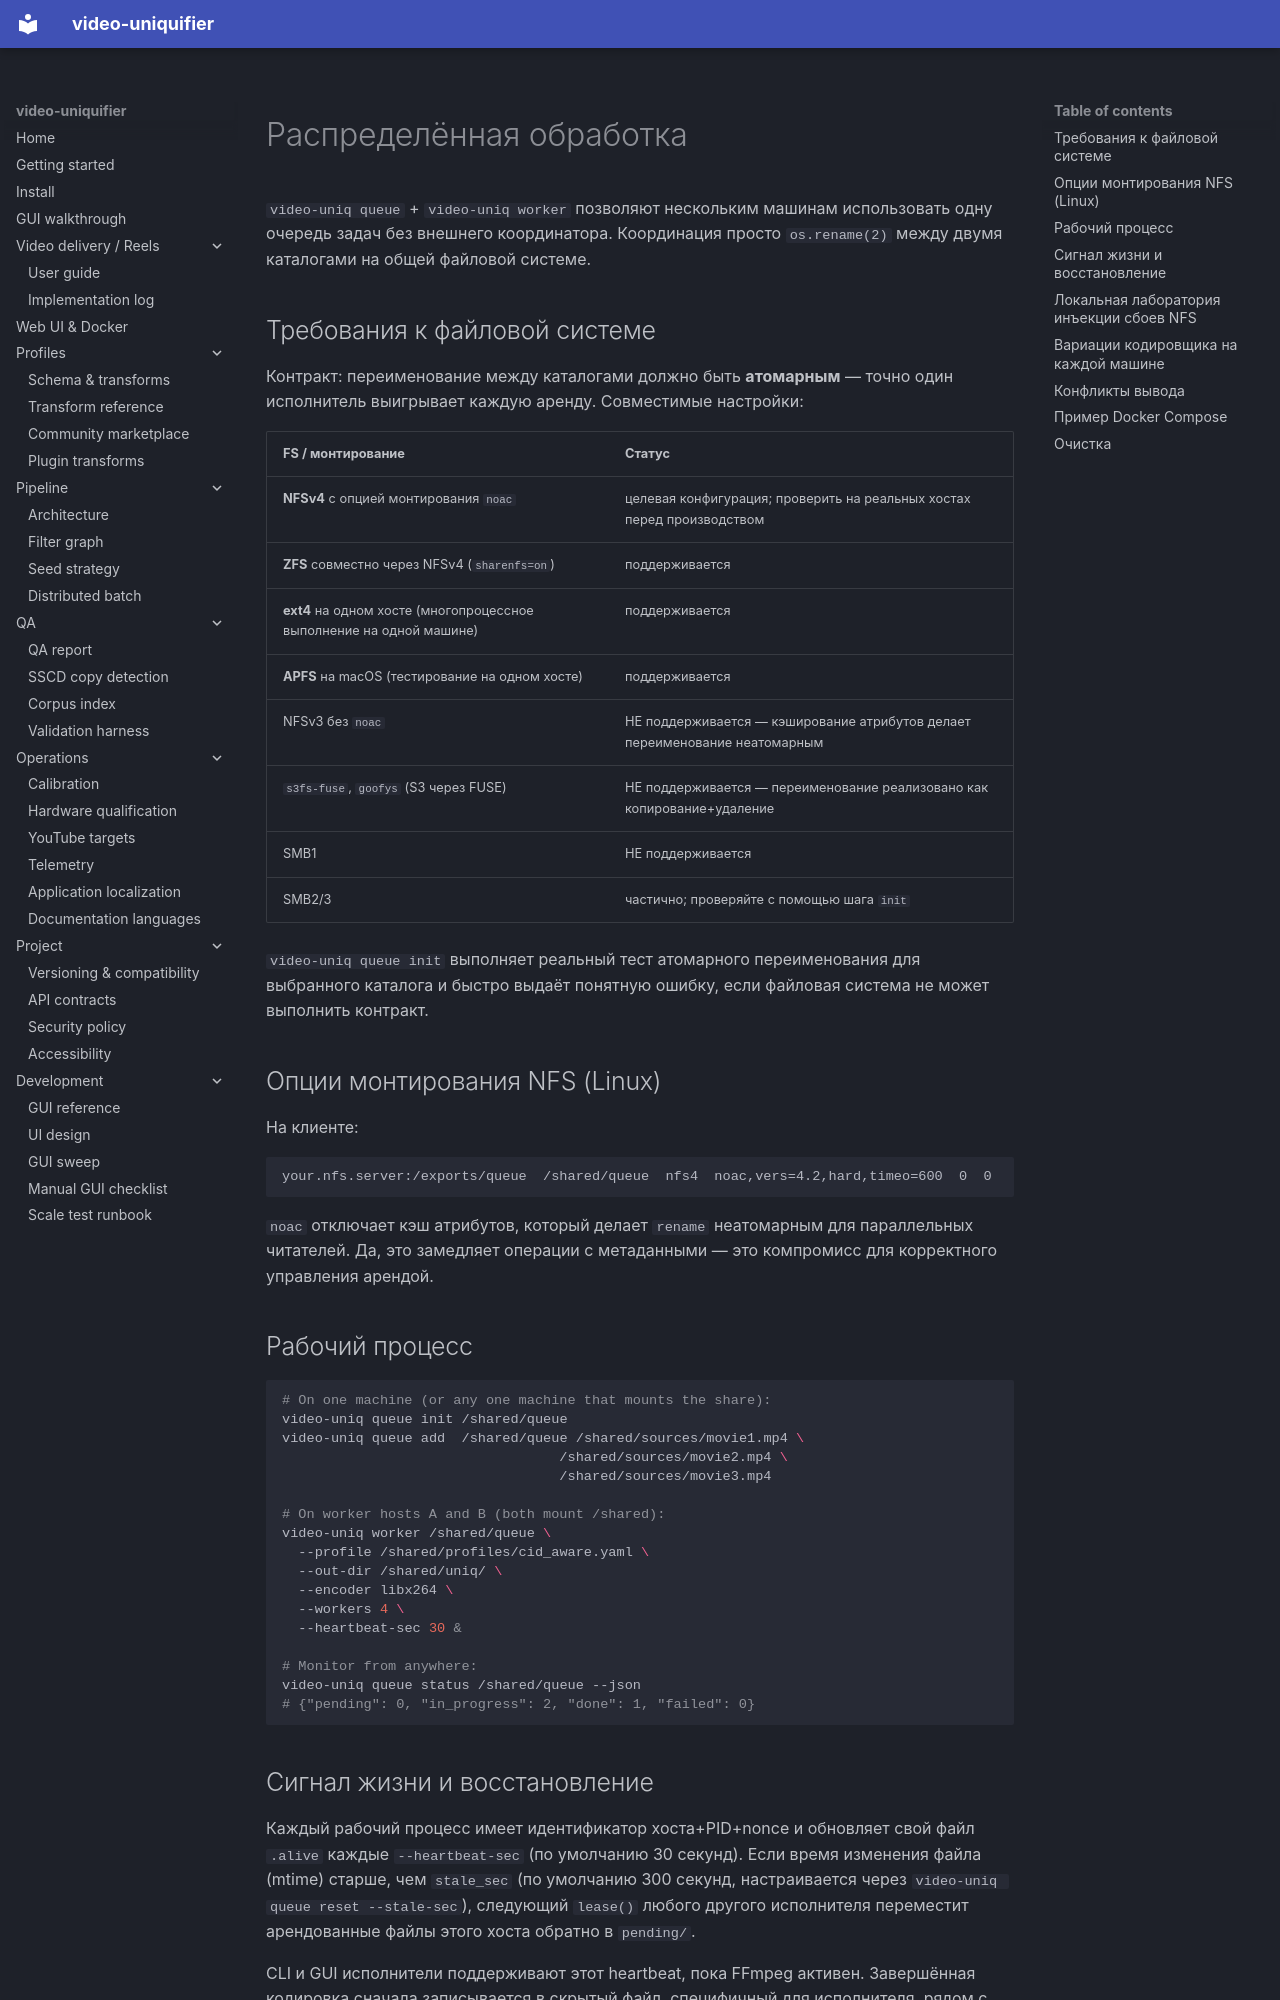

repository: Hostlife22/video-uniquifier · page: ru/distributed/index.html · generator: mkdocs

<a id="distributed-batch"></a>

# Распределённая обработка

`video-uniq queue` + `video-uniq worker` позволяют нескольким машинам использовать одну очередь задач без внешнего координатора. Координация просто
`os.rename(2)` между двумя каталогами на общей файловой системе.

<a id="filesystem-requirements"></a>

## Требования к файловой системе

Контракт: переименование между каталогами должно быть **атомарным** — точно один исполнитель выигрывает каждую аренду. Совместимые настройки:

|FS / монтирование|Статус|
|---|---|
|**NFSv4** с опцией монтирования `noac`|целевая конфигурация; проверить на реальных хостах перед производством|
|**ZFS** совместно через NFSv4 (`sharenfs=on`)|поддерживается|
|**ext4** на одном хосте (многопроцессное выполнение на одной машине)|поддерживается|
|**APFS** на macOS (тестирование на одном хосте)|поддерживается|
|NFSv3 без `noac`|НЕ поддерживается — кэширование атрибутов делает переименование неатомарным|
|`s3fs-fuse`, `goofys` (S3 через FUSE)|НЕ поддерживается — переименование реализовано как копирование+удаление|
| SMB1 |НЕ поддерживается|
| SMB2/3 |частично; проверяйте с помощью шага `init`|

`video-uniq queue init` выполняет реальный тест атомарного переименования для выбранного каталога и быстро выдаёт понятную ошибку, если файловая система не может выполнить контракт.

<a id="nfs-mount-options-linux"></a>

## Опции монтирования NFS (Linux)

На клиенте:

```
your.nfs.server:/exports/queue  /shared/queue  nfs4  noac,vers=4.2,hard,timeo=600  0  0
```

`noac` отключает кэш атрибутов, который делает `rename` неатомарным для параллельных читателей. Да, это замедляет операции с метаданными — это компромисс для корректного управления арендой.

<a id="workflow"></a>

## Рабочий процесс

```bash
# On one machine (or any one machine that mounts the share):
video-uniq queue init /shared/queue
video-uniq queue add  /shared/queue /shared/sources/movie1.mp4 \
                                  /shared/sources/movie2.mp4 \
                                  /shared/sources/movie3.mp4

# On worker hosts A and B (both mount /shared):
video-uniq worker /shared/queue \
  --profile /shared/profiles/cid_aware.yaml \
  --out-dir /shared/uniq/ \
  --encoder libx264 \
  --workers 4 \
  --heartbeat-sec 30 &

# Monitor from anywhere:
video-uniq queue status /shared/queue --json
# {"pending": 0, "in_progress": 2, "done": 1, "failed": 0}
```

<a id="heartbeat-and-recovery"></a>
